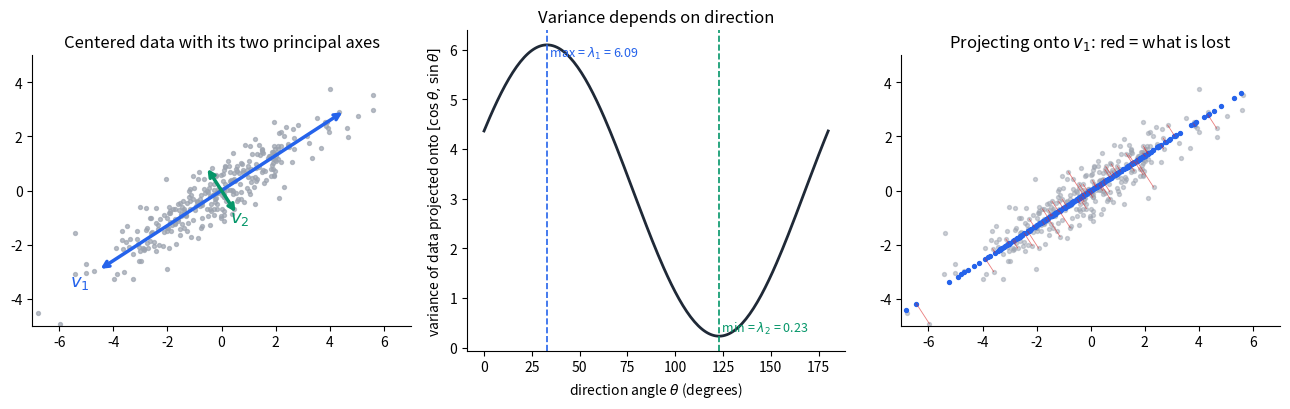

This figure's Python source: (Note: this script raises an exception after producing the figure.)
"""Conceptual diagrams for README.md (data-independent). Writes to figures/.

Run from this folder: python make_figures.py
"""

import matplotlib

matplotlib.use("Agg")
import matplotlib.pyplot as plt
import numpy as np

INK, BLUE, GREEN, RED, GREY = "#1f2937", "#2563eb", "#059669", "#dc2626", "#9ca3af"

def fig_variance_maximisation():
    rng = np.random.default_rng(1)
    pts = rng.normal(size=(300, 2)) @ np.array([[2.2, 1.4], [0.0, 0.6]])
    C = np.cov(pts.T)
    vals, vecs = np.linalg.eigh(C)
    vals, vecs = vals[::-1], vecs[:, ::-1]

    fig, axes = plt.subplots(1, 3, figsize=(13, 4.2))

    ax = axes[0]
    ax.scatter(pts[:, 0], pts[:, 1], s=8, color=GREY, alpha=0.7)
    for i, color in enumerate((BLUE, GREEN)):
        v = vecs[:, i] * 2.2 * np.sqrt(vals[i])
        ax.annotate("", xy=v, xytext=-v, arrowprops=dict(arrowstyle="<->", color=color, lw=2.5))
        ax.text(*(v * 1.15), f"$v_{i + 1}$", color=color, fontsize=13, ha="center", va="center")
    ax.set_title("Centered data with its two principal axes")

    ax = axes[1]
    thetas = np.linspace(0, np.pi, 181)
    variances = [np.var(pts @ np.array([np.cos(t), np.sin(t)]), ddof=1) for t in thetas]
    ax.plot(np.degrees(thetas), variances, color=INK, lw=2)
    t1 = np.degrees(np.arctan2(vecs[1, 0], vecs[0, 0])) % 180
    ax.axvline(t1, color=BLUE, ls="--", lw=1.2)
    ax.axvline((t1 + 90) % 180, color=GREEN, ls="--", lw=1.2)
    ax.text(t1, max(variances), f" max = $\\lambda_1$ = {vals[0]:.2f}", color=BLUE, va="top", fontsize=9)
    ax.text((t1 + 90) % 180, min(variances), f" min = $\\lambda_2$ = {vals[1]:.2f}",
            color=GREEN, va="bottom", fontsize=9)
    ax.set_xlabel("direction angle $\\theta$ (degrees)")
    ax.set_ylabel("variance of data projected onto $[\\cos\\theta, \\sin\\theta]$")
    ax.set_title("Variance depends on direction")

    ax = axes[2]
    proj = (pts @ vecs[:, 0])[:, None] * vecs[:, 0]
    ax.scatter(pts[:, 0], pts[:, 1], s=8, color=GREY, alpha=0.5)
    for p, q in list(zip(pts, proj))[:60]:
        ax.plot([p[0], q[0]], [p[1], q[1]], color=RED, lw=0.6, alpha=0.6)
    ax.scatter(proj[:, 0], proj[:, 1], s=8, color=BLUE)
    ax.set_title("Projecting onto $v_1$: red = what is lost")

    for ax in (axes[0], axes[2]):
        ax.set_aspect("equal")
        ax.set_xlim(-7, 7)
        ax.set_ylim(-5, 5)
    for ax in axes:
        ax.spines[["top", "right"]].set_visible(False)
    fig.tight_layout()
    fig.savefig("figures/variance_maximisation.png", dpi=150)
    plt.close(fig)


def fig_power_iteration_convergence():
    rng = np.random.default_rng(0)
    fig, axes = plt.subplots(1, 2, figsize=(11, 3.8))

    ax = axes[0]
    for ratio, color in ((0.5, BLUE), (0.8, GREEN), (0.95, RED)):
        A = np.diag([1.0, ratio, ratio * 0.5, 0.1])
        v = rng.normal(size=4)
        v /= np.linalg.norm(v)
        errs = []
        for _ in range(60):
            v = A @ v
            v /= np.linalg.norm(v)
            errs.append(1 - abs(v[0]))
        ax.semilogy(errs, color=color, lw=2, label=f"$\\lambda_2/\\lambda_1$ = {ratio}")
    ax.set_xlabel("iteration t")
    ax.set_ylabel("error $1 - |v_t \\cdot v_1|$")
    ax.set_title("Power iteration converges geometrically")
    ax.legend(fontsize=9)

    ax = axes[1]
    A = np.array([[2.0, 0.8], [0.8, 1.0]])
    vals, vecs = np.linalg.eigh(A)
    v1 = vecs[:, 1]
    circle = np.linspace(0, 2 * np.pi, 200)
    ax.plot(np.cos(circle), np.sin(circle), color=GREY, lw=0.8)
    v = np.array([-0.3, 0.95])
    v /= np.linalg.norm(v)
    for t in range(6):
        ax.annotate("", xy=v, xytext=(0, 0),
                    arrowprops=dict(arrowstyle="->", color=plt.cm.Blues(0.35 + 0.13 * t), lw=2))
        if t in (0, 1, 2, 5):
            ax.text(*(v * 1.14), f"$v_{t}$", fontsize=9, ha="center", va="center")
        v = A @ v
        v /= np.linalg.norm(v)
    v1 = v1 if v1 @ v > 0 else -v1  # pick the sign that matches the iterates
    ax.annotate("", xy=v1 * 1.3, xytext=(0, 0), arrowprops=dict(arrowstyle="->", color=RED, lw=1.5, ls="--"))
    ax.text(v1[0] * 1.3 + 0.05, v1[1] * 1.3 - 0.28, "true\\neigenvector", color=RED, fontsize=9, ha="left")
    ax.set_aspect("equal")
    ax.set_xlim(-1.4, 1.4)
    ax.set_ylim(-1.4, 1.4)
    ax.set_title("Each multiply by A rotates v toward the top eigenvector")
    for ax in axes:
        ax.spines[["top", "right"]].set_visible(False)
    fig.tight_layout()
    fig.savefig("figures/power_iteration.png", dpi=150)
    plt.close(fig)

if __name__ == "__main__":
    fig_variance_maximisation()
    fig_power_iteration_convergence()
    print("wrote figures/")
